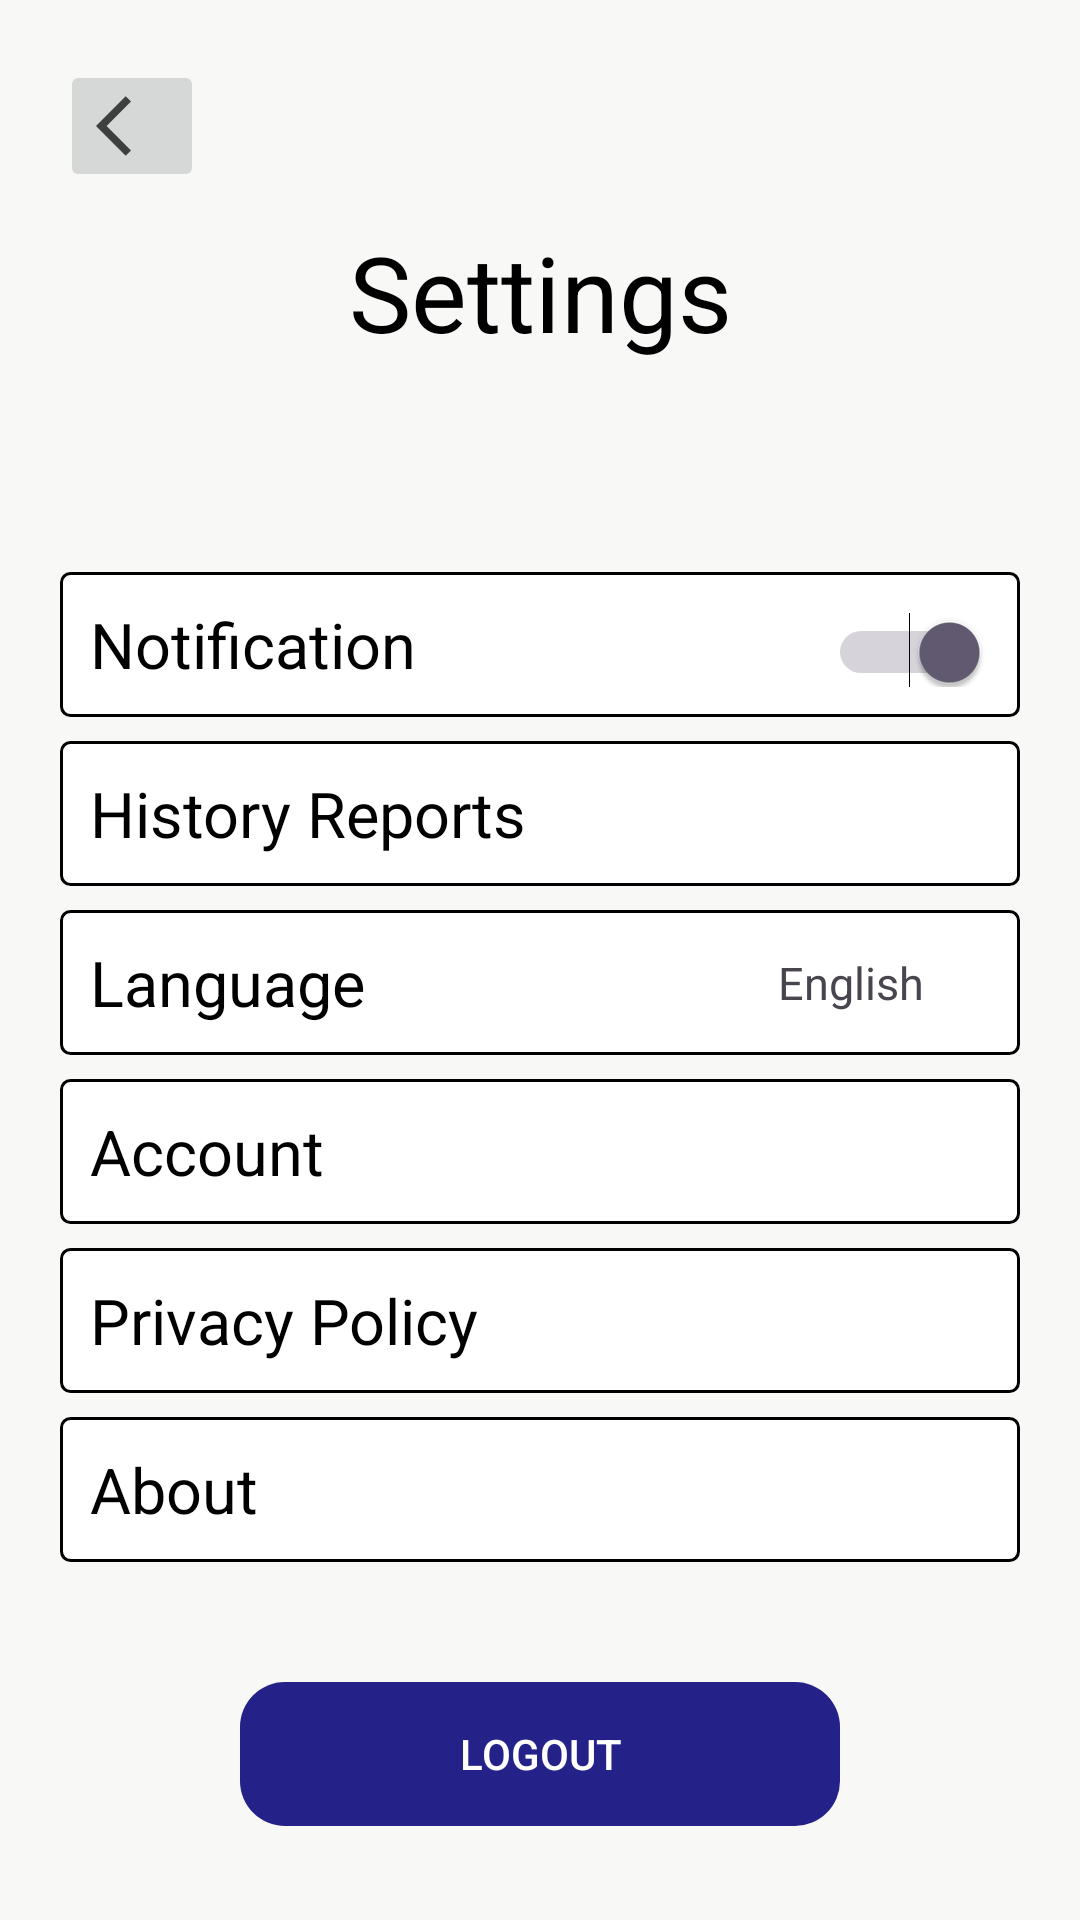

Write the Android layout XML for this screen, with the resource values it uses.
<!-- AndroidManifest.xml: application theme Theme.Techtonic -->
<!-- res/layout/fragment_settings.xml -->
<?xml version="1.0" encoding="utf-8"?>
<FrameLayout xmlns:android="http://schemas.android.com/apk/res/android"
    xmlns:tools="http://schemas.android.com/tools"
    android:layout_width="match_parent"
    android:layout_height="match_parent"
    xmlns:app="http://schemas.android.com/apk/res-auto"
    tools:context=".Fragments.Settings"
    android:id="@+id/fragment_settings"
    android:background="@color/background">
    <LinearLayout
        android:layout_width="match_parent"
        android:layout_height="wrap_content"
        android:orientation="vertical"
        android:layout_margin="20dp"
        android:gravity="center">
        <ImageButton
            android:id="@+id/back_button"
            android:layout_width="wrap_content"
            android:layout_height="wrap_content"
            android:src="@drawable/ic_back"
            android:layout_gravity="left"/>

        <TextView
            android:layout_width="match_parent"
            android:layout_height="wrap_content"
            android:text="Settings"
            android:textSize="35sp"
            android:layout_marginTop="10dp"
            android:gravity="center"
            android:textColor="@color/black"/>
        <LinearLayout
            android:layout_width="match_parent"
            android:layout_height="wrap_content"
            android:orientation="horizontal"
            android:padding="10dp"
            android:layout_marginTop="70dp"
            android:background="@drawable/listview_border">
            <TextView
                android:layout_width="match_parent"
                android:layout_height="wrap_content"
                android:text="Notification"
                android:textSize="21sp"
                android:textColor="@color/black"
                android:layout_weight="1"/>
            <Switch
                android:id="@+id/notification_switch"
                android:layout_width="wrap_content"
                android:layout_height="wrap_content"
                android:checked="true"
                android:backgroundTint="@color/Blue"
                android:layout_marginStart="10dp"
                tools:ignore="UseSwitchCompatOrMaterialXml"/>
        </LinearLayout>
        <LinearLayout
            android:layout_width="match_parent"
            android:layout_height="wrap_content"
            android:orientation="horizontal"
            android:padding="10dp"
            android:layout_marginTop="8dp"
            android:background="@drawable/listview_border">
            <TextView
                android:layout_width="match_parent"
                android:layout_height="wrap_content"
                android:text="History Reports" android:textSize="21sp"
                android:textColor="@color/black" android:layout_weight="1"/>
            <ImageView
                android:id="@+id/historyreports"
                android:layout_width="22dp"
                android:layout_height="22dp"
                android:src="@drawable/next"
                android:layout_gravity="center"/>
        </LinearLayout>
        <LinearLayout
            android:layout_width="match_parent"
            android:layout_height="wrap_content"
            android:orientation="horizontal"
            android:padding="10dp"
            android:layout_marginTop="8dp"
            android:background="@drawable/listview_border"
            tools:ignore="ExtraText">
            <TextView
                android:layout_width="match_parent"
                android:layout_height="wrap_content"
                android:text="Language"
                android:textSize="21sp"
                android:textColor="@color/black"
                android:layout_weight="1"/>
            <TextView
                android:id="@+id/selected_language"
                android:layout_width="wrap_content"
                android:layout_height="wrap_content"
                android:text="English"
                android:textSize="15sp"
                android:layout_gravity="center"/>
            <ImageView
                android:id="@+id/language_icon"
                android:layout_width="22dp"
                android:layout_height="22dp"
                android:src="@drawable/next"
                android:layout_gravity="center"/>
        </LinearLayout>
        <LinearLayout
            android:layout_width="match_parent"
            android:layout_height="wrap_content"
            android:orientation="horizontal"
            android:padding="10dp"
            android:layout_marginTop="8dp"
            android:background="@drawable/listview_border">
            <TextView
                android:layout_width="match_parent"
                android:layout_height="wrap_content"
                android:text="Account"
                android:textSize="21sp"
                android:textColor="@color/black"
                android:layout_weight="1"/>
            <ImageView
                android:layout_width="22dp"
                android:layout_height="22dp"
                android:src="@drawable/next"
                android:layout_gravity="center"/>
        </LinearLayout>
        <LinearLayout
            android:layout_width="match_parent"
            android:layout_height="wrap_content"
            android:orientation="horizontal"
            android:padding="10dp"
            android:layout_marginTop="8dp"
            android:background="@drawable/listview_border">
            <TextView
                android:layout_width="match_parent"
                android:layout_height="wrap_content"
                android:text="Privacy Policy"
                android:textSize="21sp"
                android:textColor="@color/black"
                android:layout_weight="1"/>
            <ImageView
                android:layout_width="22dp"
                android:layout_height="22dp"
                android:src="@drawable/next"
                android:layout_gravity="center"/>
        </LinearLayout>
        <LinearLayout
            android:layout_width="match_parent"
            android:layout_height="wrap_content"
            android:orientation="horizontal"
            android:padding="10dp"
            android:layout_marginTop="8dp"
            android:background="@drawable/listview_border">
            <TextView
                android:layout_width="match_parent"
                android:layout_height="wrap_content"
                android:text="About"
                android:textSize="21sp"
                android:textColor="@color/black"
                android:layout_weight="1"/>
            <ImageView
                android:layout_width="22dp"
                android:layout_height="22dp"
                android:src="@drawable/next"
                android:layout_gravity="center"/>
        </LinearLayout>
        <Button
            android:id="@+id/logout"
            android:layout_width="200dp"
            android:layout_height="wrap_content"
            android:text="Logout"
            app:backgroundTint="@color/Blue"
            android:textColor="@android:color/white"
            android:background="@drawable/roundcorner"
            android:layout_marginTop="40dp"/>
    </LinearLayout>
</FrameLayout>
<!-- resources referenced by this layout -->
<resources>
  <color name="Blue">#242289</color>
  <color name="background">#F8F9F7</color>
  <color name="black">#000000</color>
  <!-- drawable ic_back (drawable) -->
  <vector xmlns:android="http://schemas.android.com/apk/res/android" android:alpha="0.71" android:autoMirrored="true" android:height="24dp" android:tint="#000000" android:viewportHeight="24" android:viewportWidth="24" android:width="24dp">
        
      <path android:fillColor="@color/background" android:pathData="M11.67,3.87L9.9,2.1 0,12l9.9,9.9 1.77,-1.77L3.54,12z"/>
      
  </vector>
  <!-- drawable listview_border (drawable) -->
  <?xml version="1.0" encoding="utf-8"?>
  <shape xmlns:android="http://schemas.android.com/apk/res/android">
      <solid android:color="#FFFFFF" />
      <stroke
          android:width="1dp"
          android:color="#000000" />
      <corners android:radius="3dp" />
      <padding
          android:left="8dp"
          android:top="8dp"
          android:right="8dp"
          android:bottom="8dp" />
  </shape>
  <!-- drawable roundcorner (drawable) -->
  <?xml version="1.0" encoding="utf-8"?>
  <shape xmlns:android="http://schemas.android.com/apk/res/android">
      <corners android:radius="15dp"  />
  </shape>
  <style name="Theme.Techtonic" parent="Base.Theme.Techtonic" />
  <style name="Base.Theme.Techtonic" parent="Theme.Material3.DayNight.NoActionBar">
  
      </style>
</resources>
